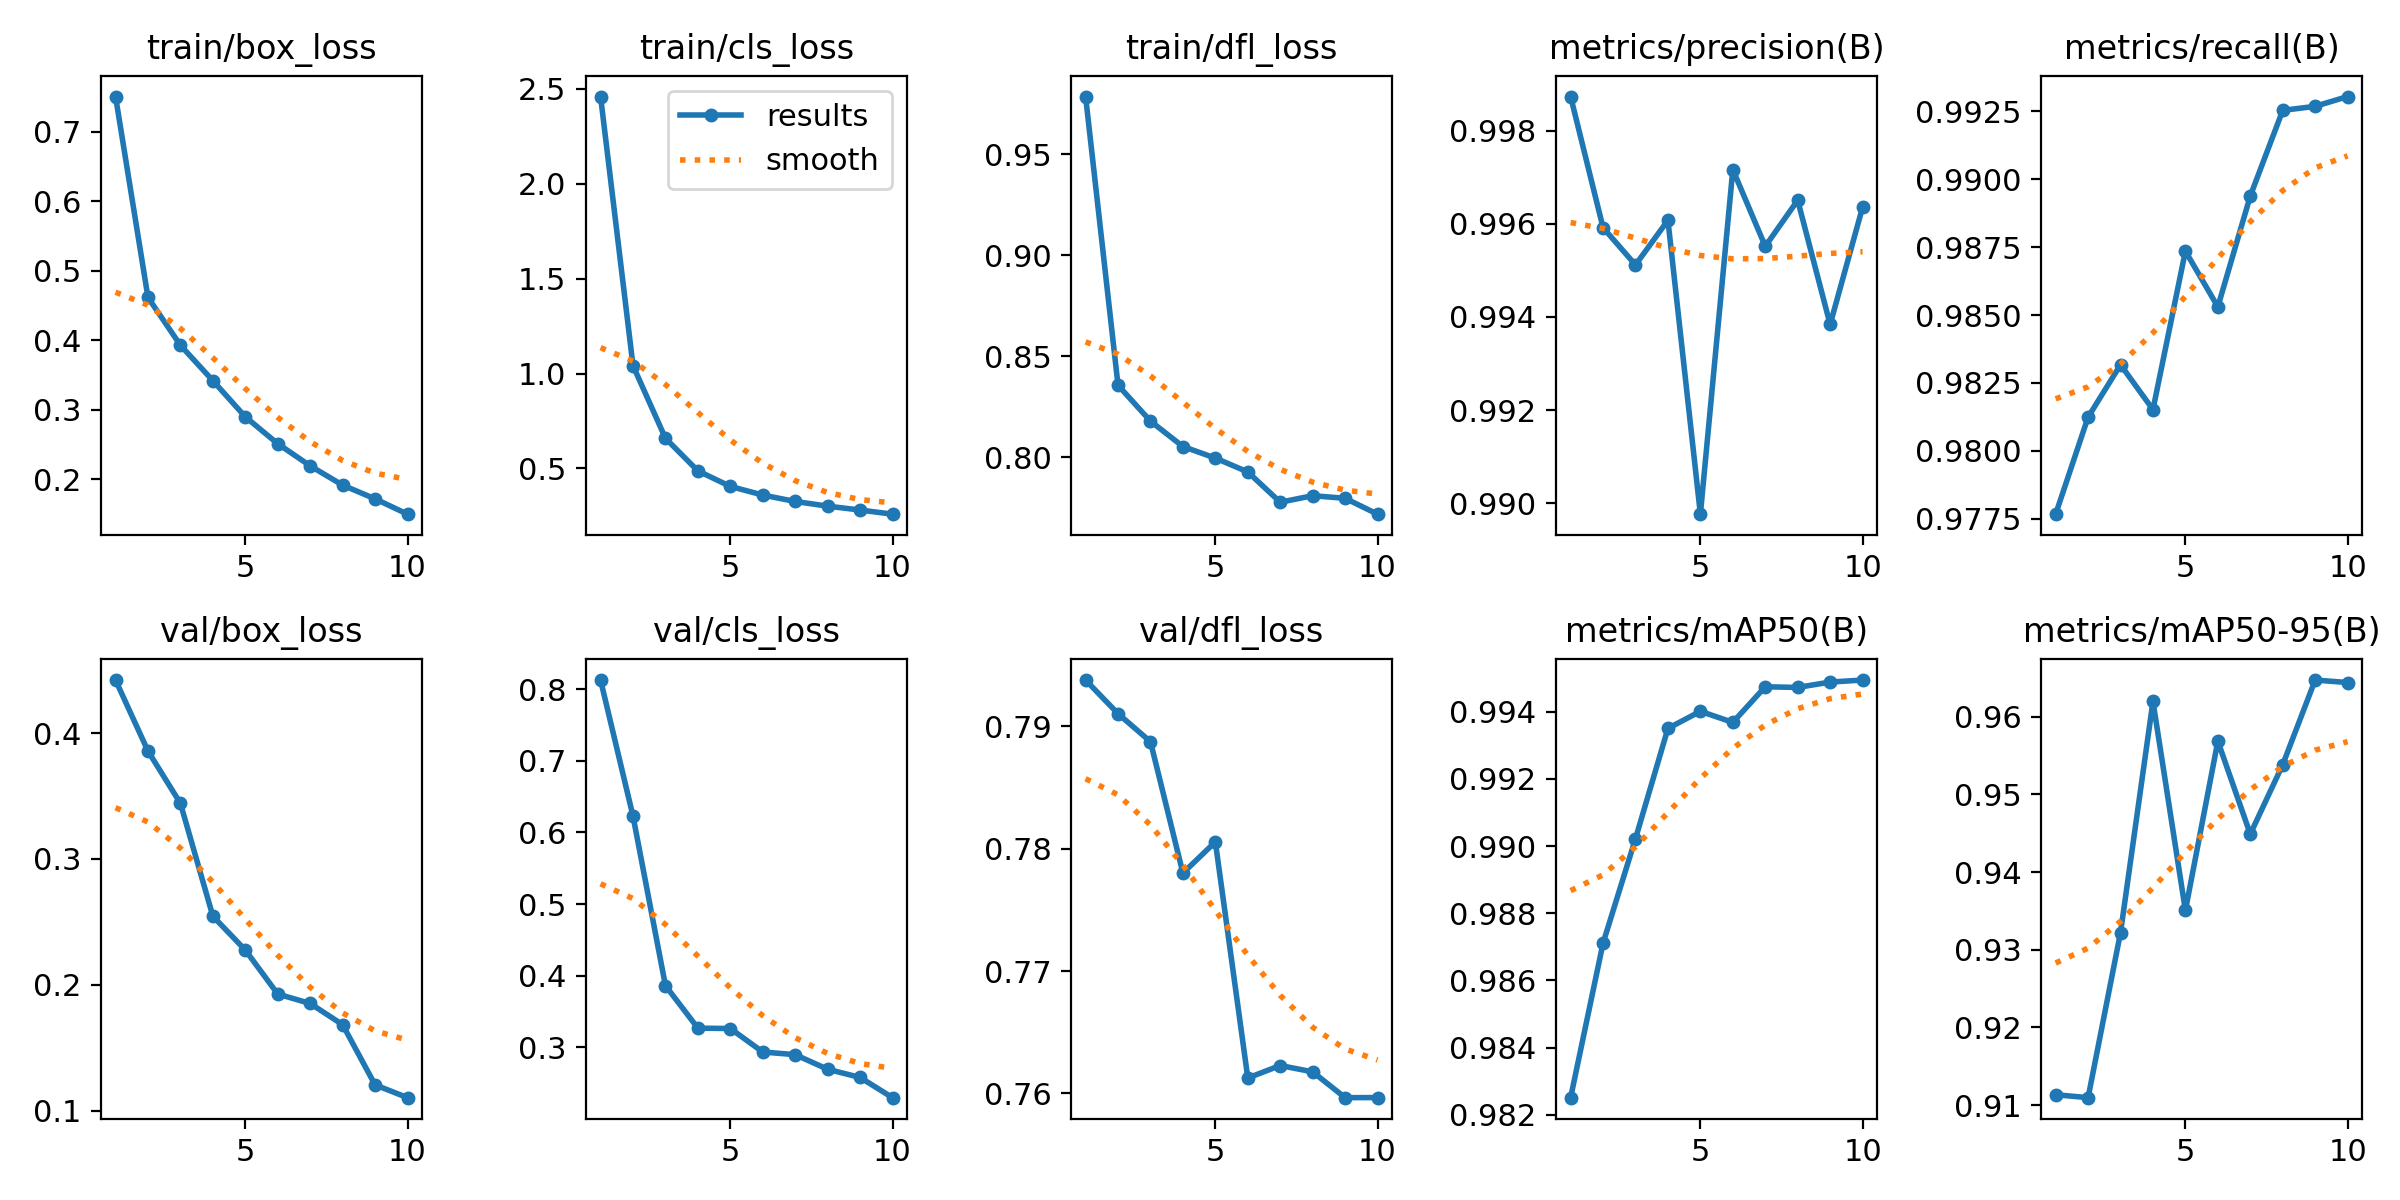

The data file committed next to this chart (first rows):
epoch, time, train/box_loss, train/cls_loss, train/dfl_loss, metrics/precision(B), metrics/recall(B), metrics/mAP50(B), metrics/mAP50-95(B), val/box_loss, val/cls_loss, val/dfl_loss, lr/pg0, lr/pg1, lr/pg2
1, 72, 0.7504, 2.458, 0.9786, 0.9987, 0.9777, 0.9825, 0.9113, 0.4421, 0.8127, 0.7938, 0.0003019, 0.0003019, 0.0003019
2, 118.5, 0.4613, 1.041, 0.8356, 0.9959, 0.9812, 0.9871, 0.911, 0.3857, 0.6227, 0.791, 0.000545, 0.000545, 0.000545
3, 163.2, 0.3926, 0.659, 0.8179, 0.9951, 0.9832, 0.9902, 0.9322, 0.3442, 0.3861, 0.7887, 0.0007281, 0.0007281, 0.0007281
4, 207.1, 0.3416, 0.4874, 0.8053, 0.9961, 0.9815, 0.9935, 0.962, 0.2546, 0.3268, 0.778, 0.000639, 0.000639, 0.000639
5, 251.3, 0.2896, 0.4056, 0.7996, 0.9898, 0.9873, 0.994, 0.9351, 0.2276, 0.3263, 0.7806, 0.000549, 0.000549, 0.000549
6, 295.3, 0.2509, 0.3602, 0.7927, 0.9972, 0.9853, 0.9937, 0.9569, 0.1927, 0.2935, 0.7613, 0.000459, 0.000459, 0.000459
7, 339, 0.219, 0.3264, 0.7778, 0.9955, 0.9894, 0.9947, 0.9449, 0.1852, 0.2898, 0.7623, 0.0003691, 0.0003691, 0.0003691
8, 383.4, 0.1912, 0.3018, 0.781, 0.9965, 0.9925, 0.9947, 0.9538, 0.1684, 0.2694, 0.7618, 0.0002791, 0.0002791, 0.0002791
9, 427.3, 0.1716, 0.2813, 0.7797, 0.9938, 0.9927, 0.9949, 0.9647, 0.1206, 0.258, 0.7597, 0.0001891, 0.0001891, 0.0001891
10, 471.3, 0.1495, 0.2595, 0.7718, 0.9964, 0.993, 0.9949, 0.9644, 0.1104, 0.2298, 0.7597, 9.9081e-05, 9.9081e-05, 9.9081e-05
